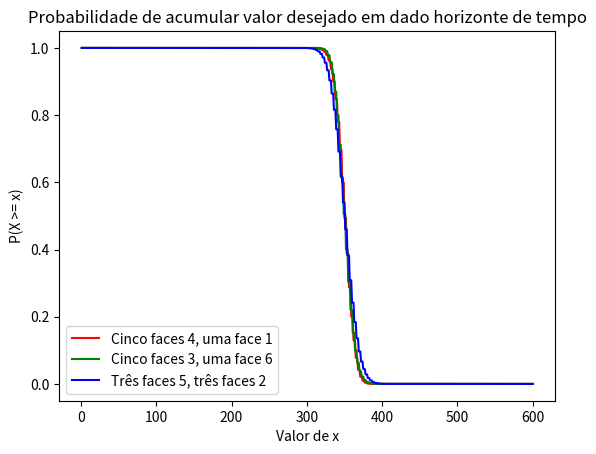

Recreate this plot in Python.
import matplotlib.pyplot as plt
import numpy as np
import math

def calculate_probability_scenario1(target):
    p_4 = 5/6  # Probabilidade de obter valor 4
    p_1 = 1/6  # Probabilidade de obter valor 1
    p_accum = 0
    
    if 4 * 100 < target:
        return 0
    elif 1 * 100 >= target:
        return 1


    for k in range(1, 101):
        if k*4 + (100-k)*1 >= target:
            p_k = (p_4 ** k) * (p_1 ** (100 - k)) * math.comb(100, k)
            p_accum += p_k
        

    return p_accum


def calculate_probability_scenario2(target):
    p_3 = 5/6  # Probabilidade de obter valor 3
    p_6 = 1/6  # Probabilidade de obter valor 6
    p_accum = 0

    if 6 * 100 < target:
        return 0
    elif 3 * 100 >= target:
        return 1
    
    for k in range(1, 101):
        if k*6 + (100-k)*3 >= target:
            p_k = (p_6 ** k) * (p_3 ** (100 - k)) * math.comb(100, k)
            p_accum += p_k

    return p_accum
    


def calculate_probability_scenario3(target):
    p_5 = 3/6  # Probabilidade de obter valor 5
    p_2 = 3/6  # Probabilidade de obter valor 2
    p_accum = 0
    
    if 5 * 100 < target:
        return 0
    elif 2 * 100 >= target:
        return 1
    
    for k in range(1, 101):
        if k*5 + (100-k)*2 >= target:
            p_k = (p_5 ** k) * (p_2 ** (100 - k)) * math.comb(100, k)
            p_accum += p_k

    return p_accum



x_values = np.arange(1, 601)
prob_scenario1 = [calculate_probability_scenario1(x) for x in x_values]
prob_scenario2 = [calculate_probability_scenario2(x) for x in x_values]
prob_scenario3 = [calculate_probability_scenario3(x) for x in x_values]


plt.plot(x_values, prob_scenario1, label='Cinco faces 4, uma face 1', color='red')
plt.plot(x_values, prob_scenario2, label='Cinco faces 3, uma face 6', color='green')
plt.plot(x_values, prob_scenario3, label='Três faces 5, três faces 2', color='blue')
plt.xlabel('Valor de x')
plt.ylabel('P(X >= x)')
plt.title('Probabilidade de acumular valor desejado em dado horizonte de tempo')
plt.legend()
plt.show()

